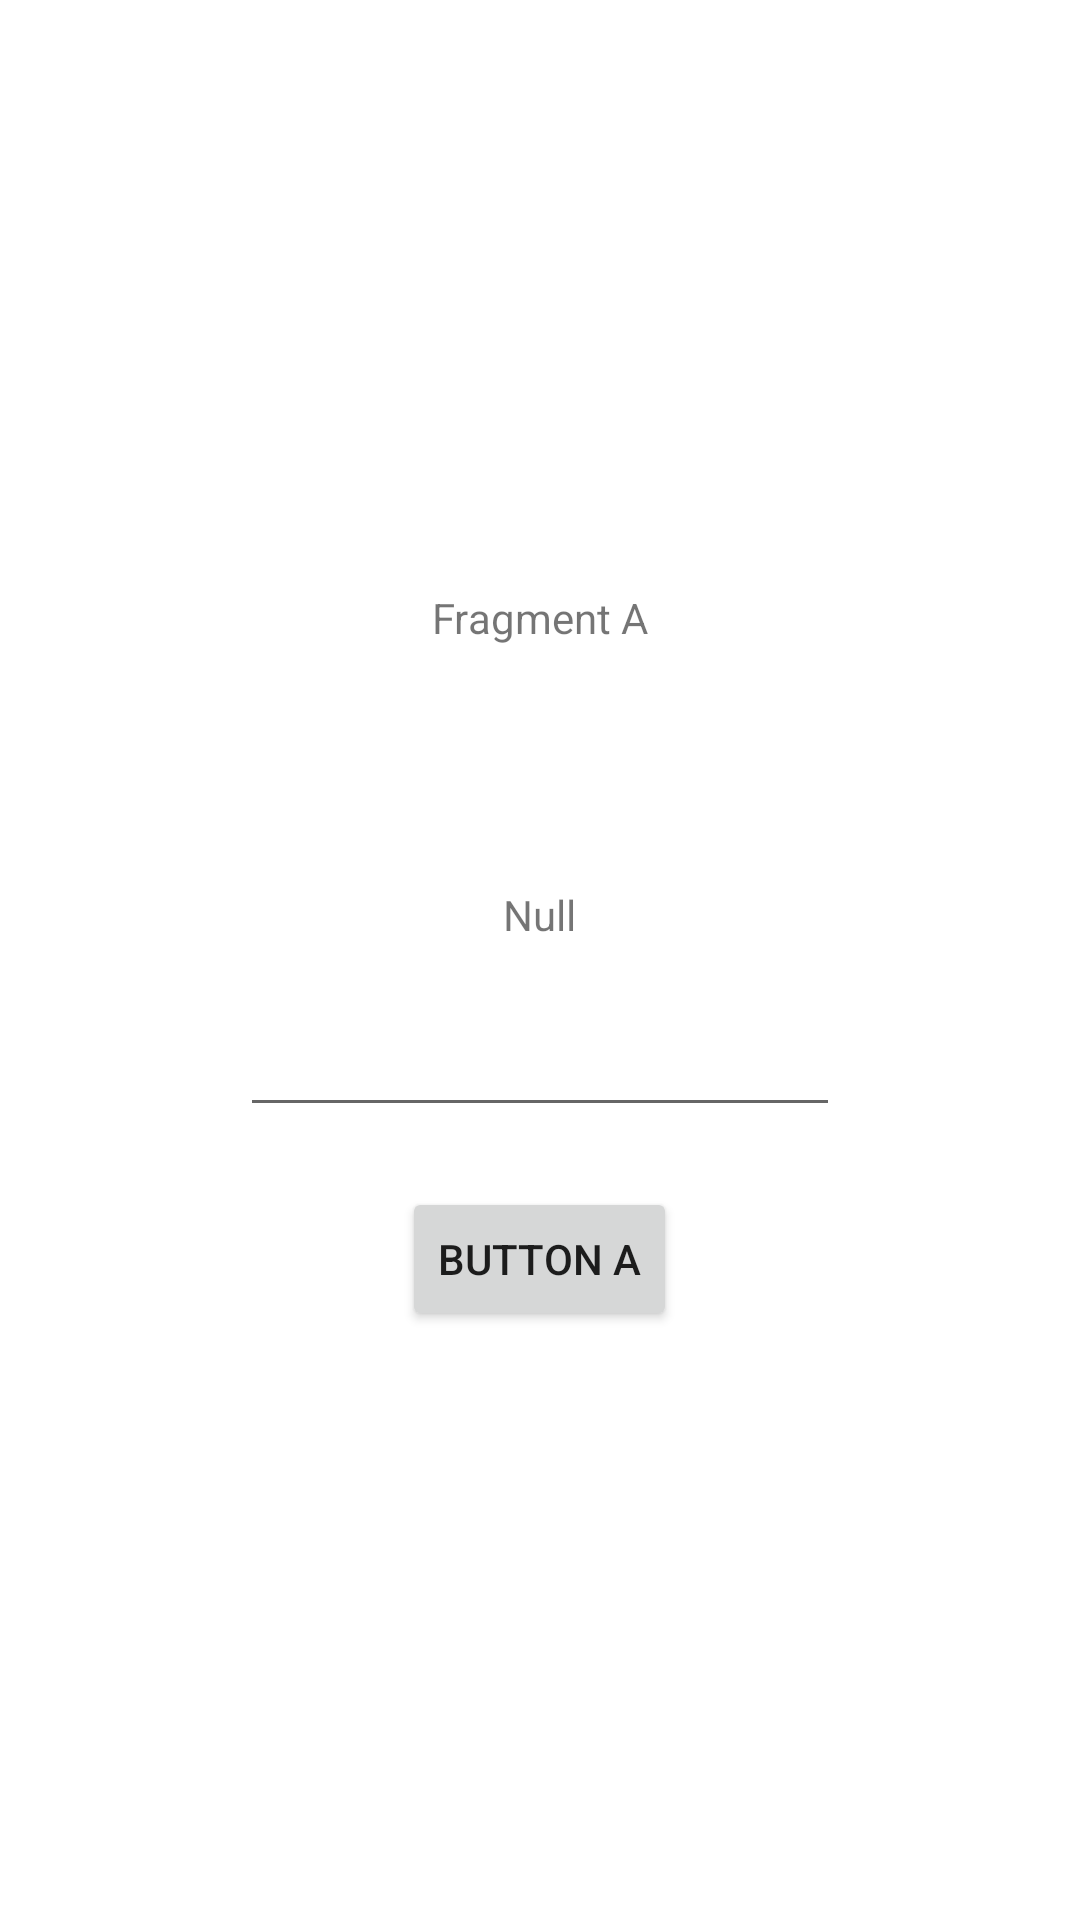

Layout XML and referenced resources for this Android screen:
<!-- AndroidManifest.xml: application theme Theme.FragmentsSimpleDemo -->
<!-- res/layout/fragment_a.xml -->
<?xml version="1.0" encoding="utf-8"?>
<LinearLayout xmlns:android="http://schemas.android.com/apk/res/android"
    xmlns:tools="http://schemas.android.com/tools"
    android:layout_width="match_parent"
    android:layout_height="match_parent"
    android:gravity="center"
    android:orientation="vertical"
    tools:context=".FragmentA">

    <TextView
        android:layout_width="wrap_content"
        android:layout_height="wrap_content"
        android:layout_marginBottom="80dp"
        android:text="Fragment A" />

    <TextView
        android:id="@+id/tvDataA"
        android:layout_width="wrap_content"
        android:layout_height="wrap_content"
        android:layout_marginBottom="20dp"
        android:text="Null" />

    <EditText
        android:id="@+id/etDataA"
        android:layout_width="200dp"
        android:layout_height="wrap_content"
        android:layout_marginBottom="20dp"
        android:hint="" />

    <Button
        android:id="@+id/btnSendA"
        android:layout_width="wrap_content"
        android:layout_height="wrap_content"
        android:text="Button A" />


</LinearLayout>
<!-- resources referenced by this layout -->
<resources>
  <style name="Theme.FragmentsSimpleDemo" parent="Theme.MaterialComponents.DayNight.DarkActionBar">
          
          <item name="colorPrimary">@color/purple_500</item>
          <item name="colorPrimaryVariant">@color/purple_700</item>
          <item name="colorOnPrimary">@color/white</item>
          
          <item name="colorSecondary">@color/teal_200</item>
          <item name="colorSecondaryVariant">@color/teal_700</item>
          <item name="colorOnSecondary">@color/black</item>
          
          <item name="android:statusBarColor">?attr/colorPrimaryVariant</item>
          
      </style>
  <!-- not gathered from this repository: default colours our renderer supplied (Android Studio template values) -->
  <color name="purple_500">#FF6200EE</color>
  <color name="purple_700">#FF3700B3</color>
  <color name="teal_200">#FF03DAC5</color>
  <color name="teal_700">#FF018786</color>
  <color name="black">#FF000000</color>
  <color name="white">#FFFFFFFF</color>
</resources>
